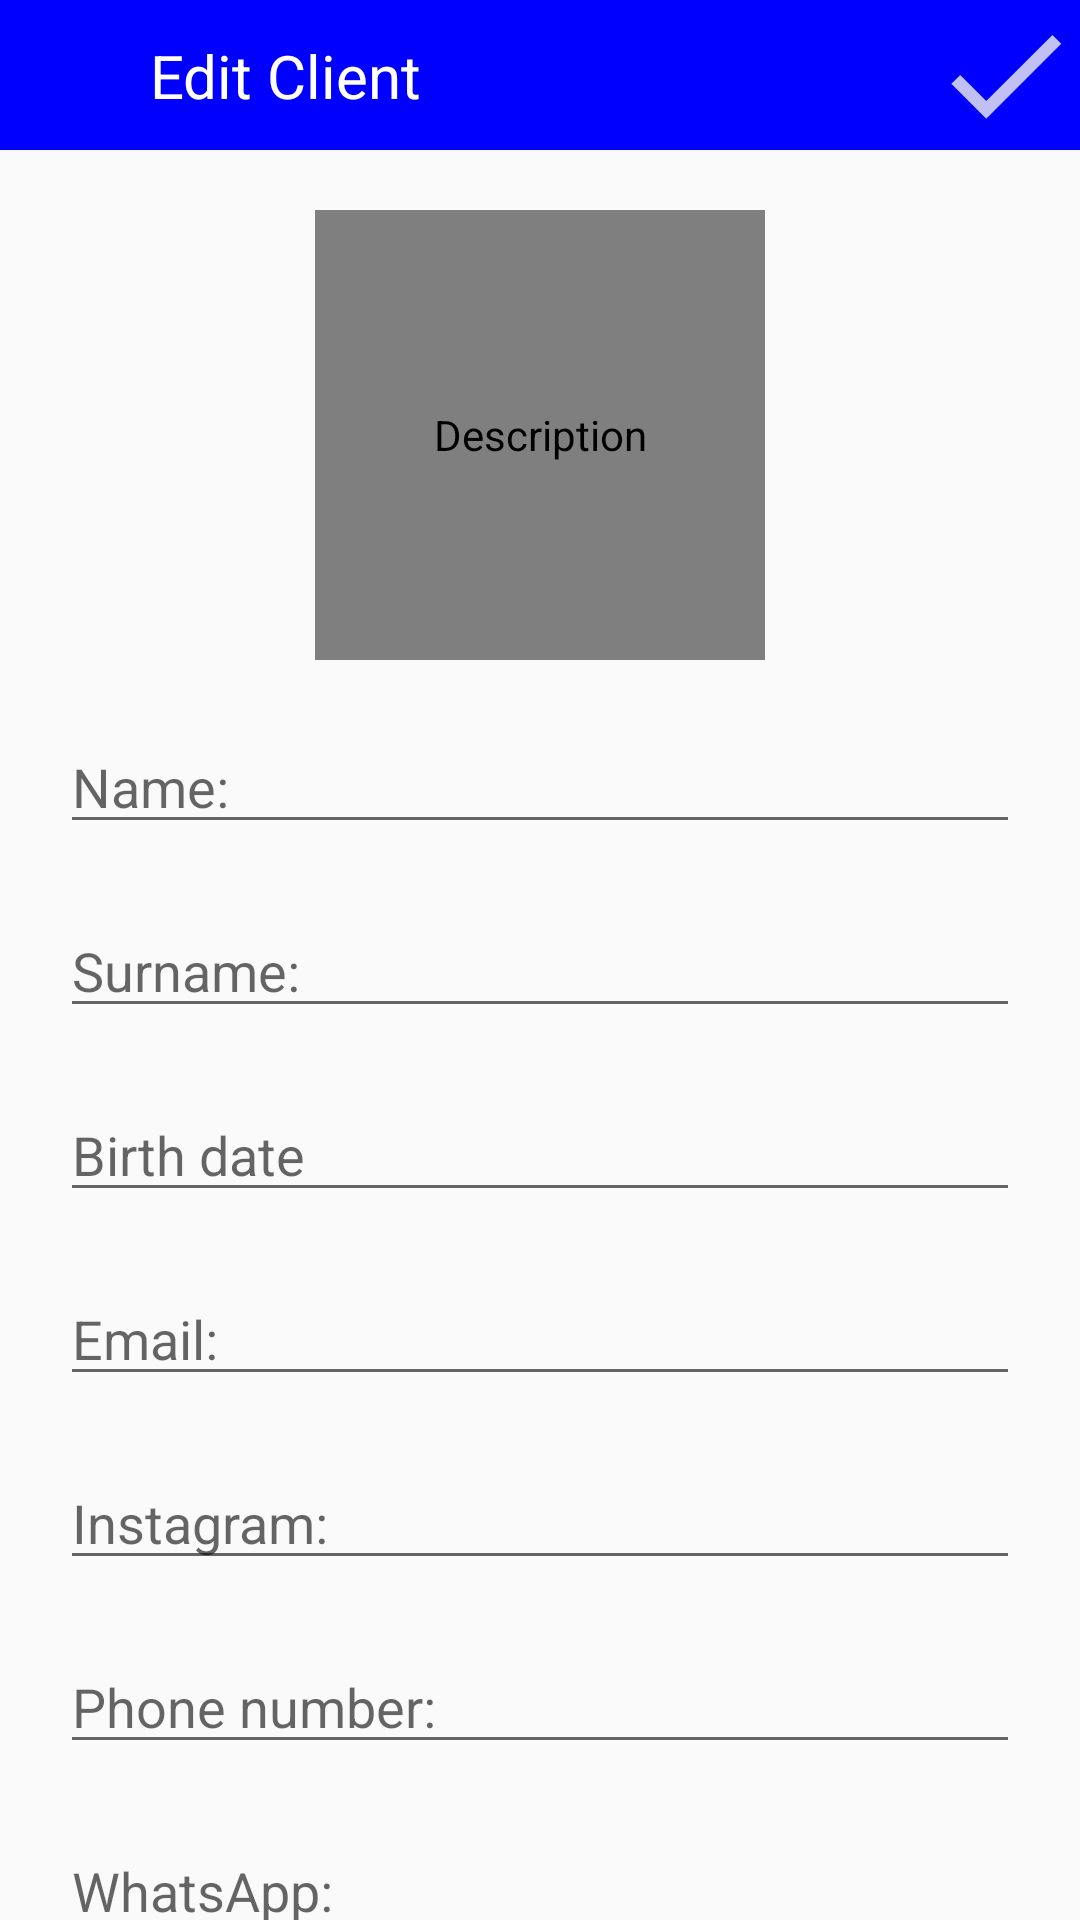

Android layout source for this screen:
<!-- AndroidManifest.xml: application theme AppTheme -->
<!-- res/layout/activity_edit_client.xml -->
<?xml version="1.0" encoding="utf-8"?>
<androidx.constraintlayout.widget.ConstraintLayout xmlns:android="http://schemas.android.com/apk/res/android"
    xmlns:app="http://schemas.android.com/apk/res-auto"
    xmlns:tools="http://schemas.android.com/tools"
    android:layout_width="match_parent"
    android:layout_height="match_parent"
    tools:context=".EditClientActivity">

    <androidx.appcompat.widget.Toolbar
        android:id="@+id/toolbar"
        android:layout_height="50dp"
        app:titleTextColor="@color/white"
        app:contentInsetStart="0dp"
        app:title="Edit client"
        android:layout_width="match_parent"
        android:background="@color/colorPrimary"
        app:layout_constraintTop_toTopOf="parent">

        <androidx.constraintlayout.widget.ConstraintLayout
            android:layout_width="match_parent"
            android:layout_height="wrap_content">

            <ImageView
                android:layout_width="50dp"
                android:layout_height="50dp"
                android:src="@drawable/ic_cancel_edit"
                android:id="@+id/img_close_edit_client"
                app:layout_constraintTop_toTopOf="parent"
                app:layout_constraintStart_toStartOf="parent"
                app:layout_constraintBottom_toBottomOf="parent"/>

            <TextView
                android:textSize="20sp"
                android:text="@string/edit_client"
                android:textColor="@color/white"
                android:layout_width="wrap_content"
                android:layout_height="wrap_content"
                app:layout_constraintTop_toTopOf="parent"
                app:layout_constraintBottom_toBottomOf="parent"
                app:layout_constraintStart_toEndOf="@id/img_close_edit_client"/>


            <ImageView
                android:layout_width="50dp"
                android:layout_height="50dp"
                android:id="@+id/ic_apple_edit"
                android:src="@drawable/ic_apply_edit"
                app:layout_constraintTop_toTopOf="parent"
                app:layout_constraintEnd_toEndOf="parent"
                app:layout_constraintBottom_toBottomOf="parent"/>

        </androidx.constraintlayout.widget.ConstraintLayout>

    </androidx.appcompat.widget.Toolbar>

    <de.hdodenhof.circleimageview.CircleImageView
        android:id="@+id/img_client"
        android:layout_width="150dp"
        android:layout_height="150dp"
        android:src="@drawable/person"
        android:layout_marginTop="20dp"
        android:contentDescription="@string/img_description"
        app:layout_constraintTop_toBottomOf="@id/toolbar"
        app:layout_constraintEnd_toEndOf="parent"
        app:layout_constraintStart_toStartOf="parent" />

    <EditText
        android:hint="@string/hint_name"
        android:id="@+id/input_name"
        android:importantForAutofill="no"
        android:inputType="textPersonName"
        style="@style/create_client_style"
        app:layout_constraintEnd_toEndOf="parent"
        app:layout_constraintStart_toStartOf="parent"
        app:layout_constraintTop_toBottomOf="@id/img_client" />

    <EditText
        android:hint="@string/hint_surname"
        android:id="@+id/input_surname"
        android:importantForAutofill="no"
        android:inputType="textPersonName"
        style="@style/create_client_style"
        app:layout_constraintEnd_toEndOf="parent"
        app:layout_constraintStart_toStartOf="parent"
        app:layout_constraintTop_toBottomOf="@id/input_name" />

    <EditText
        android:hint="@string/hint_birth_date"
        android:id="@+id/input_birth_date"
        android:importantForAutofill="no"
        android:inputType="text"
        style="@style/create_client_style"
        app:layout_constraintEnd_toEndOf="parent"
        app:layout_constraintStart_toStartOf="parent"
        app:layout_constraintTop_toBottomOf="@id/input_surname" />

    <EditText
        android:hint="@string/hint_email"
        android:id="@+id/input_email"
        android:importantForAutofill="no"
        android:inputType="textEmailAddress"
        style="@style/create_client_style"
        app:layout_constraintEnd_toEndOf="parent"
        app:layout_constraintStart_toStartOf="parent"
        app:layout_constraintTop_toBottomOf="@id/input_birth_date" />

    <EditText
        android:inputType="text"
        android:hint="@string/hint_instagram"
        android:id="@+id/input_instagram"
        android:importantForAutofill="no"
        style="@style/create_client_style"
        app:layout_constraintEnd_toEndOf="parent"
        app:layout_constraintStart_toStartOf="parent"
        app:layout_constraintTop_toBottomOf="@id/input_email" />

    <EditText
        android:inputType="phone"
        android:hint="@string/hint_phone"
        android:id="@+id/input_phone"
        android:importantForAutofill="no"
        style="@style/create_client_style"
        app:layout_constraintEnd_toEndOf="parent"
        app:layout_constraintStart_toStartOf="parent"
        app:layout_constraintTop_toBottomOf="@id/input_instagram" />

    <EditText
        android:hint="@string/hint_whastsapp"
        android:inputType="phone"
        android:id="@+id/input_whatsapp"
        android:importantForAutofill="no"
        style="@style/create_client_style"
        app:layout_constraintEnd_toEndOf="parent"
        app:layout_constraintStart_toStartOf="parent"
        app:layout_constraintTop_toBottomOf="@id/input_phone" />

</androidx.constraintlayout.widget.ConstraintLayout>
<!-- resources referenced by this layout -->
<resources>
  <color name="colorPrimary">#0000FF</color>
  <color name="white">#fff</color>
  <!-- drawable ic_apply_edit (drawable-anydpi) -->
  <vector xmlns:android="http://schemas.android.com/apk/res/android"
      android:width="24dp"
      android:height="24dp"
      android:viewportWidth="24"
      android:viewportHeight="24"
      android:tint="#F0F0F0"
      android:alpha="0.8">
      <path
          android:fillColor="#FF000000"
          android:pathData="M9,16.17L4.83,12l-1.42,1.41L9,19 21,7l-1.41,-1.41z"/>
  </vector>
  <!-- drawable person: png bitmap (drawable, 17804 bytes) -->
  <string name="edit_client">Edit Client</string>
  <string name="hint_birth_date">Birth date</string>
  <string name="hint_email">Email:</string>
  <string name="hint_instagram">Instagram:</string>
  <string name="hint_name">Name:</string>
  <string name="hint_phone">Phone number:</string>
  <string name="hint_surname">Surname:</string>
  <string name="hint_whastsapp">WhatsApp:</string>
  <string name="img_description">Description</string>
  <style name="create_client_style">
          <item name="android:layout_marginTop">20dp</item>
          <item name="android:layout_marginEnd">20dp</item>
          <item name="android:layout_marginStart">20dp</item>
          <item name="android:layout_width">match_parent</item>
          <item name="android:layout_height">wrap_content</item>
      </style>
  <style name="AppTheme" parent="Theme.AppCompat.Light.NoActionBar">
          
          <item name="colorAccent">@color/colorAccent</item>
          <item name="colorPrimary">@color/colorPrimary</item>
          <item name="colorPrimaryDark">@color/colorPrimaryDark</item>
      </style>
  <color name="colorAccent">#000</color>
  <color name="colorPrimaryDark">#2196F3</color>
</resources>
